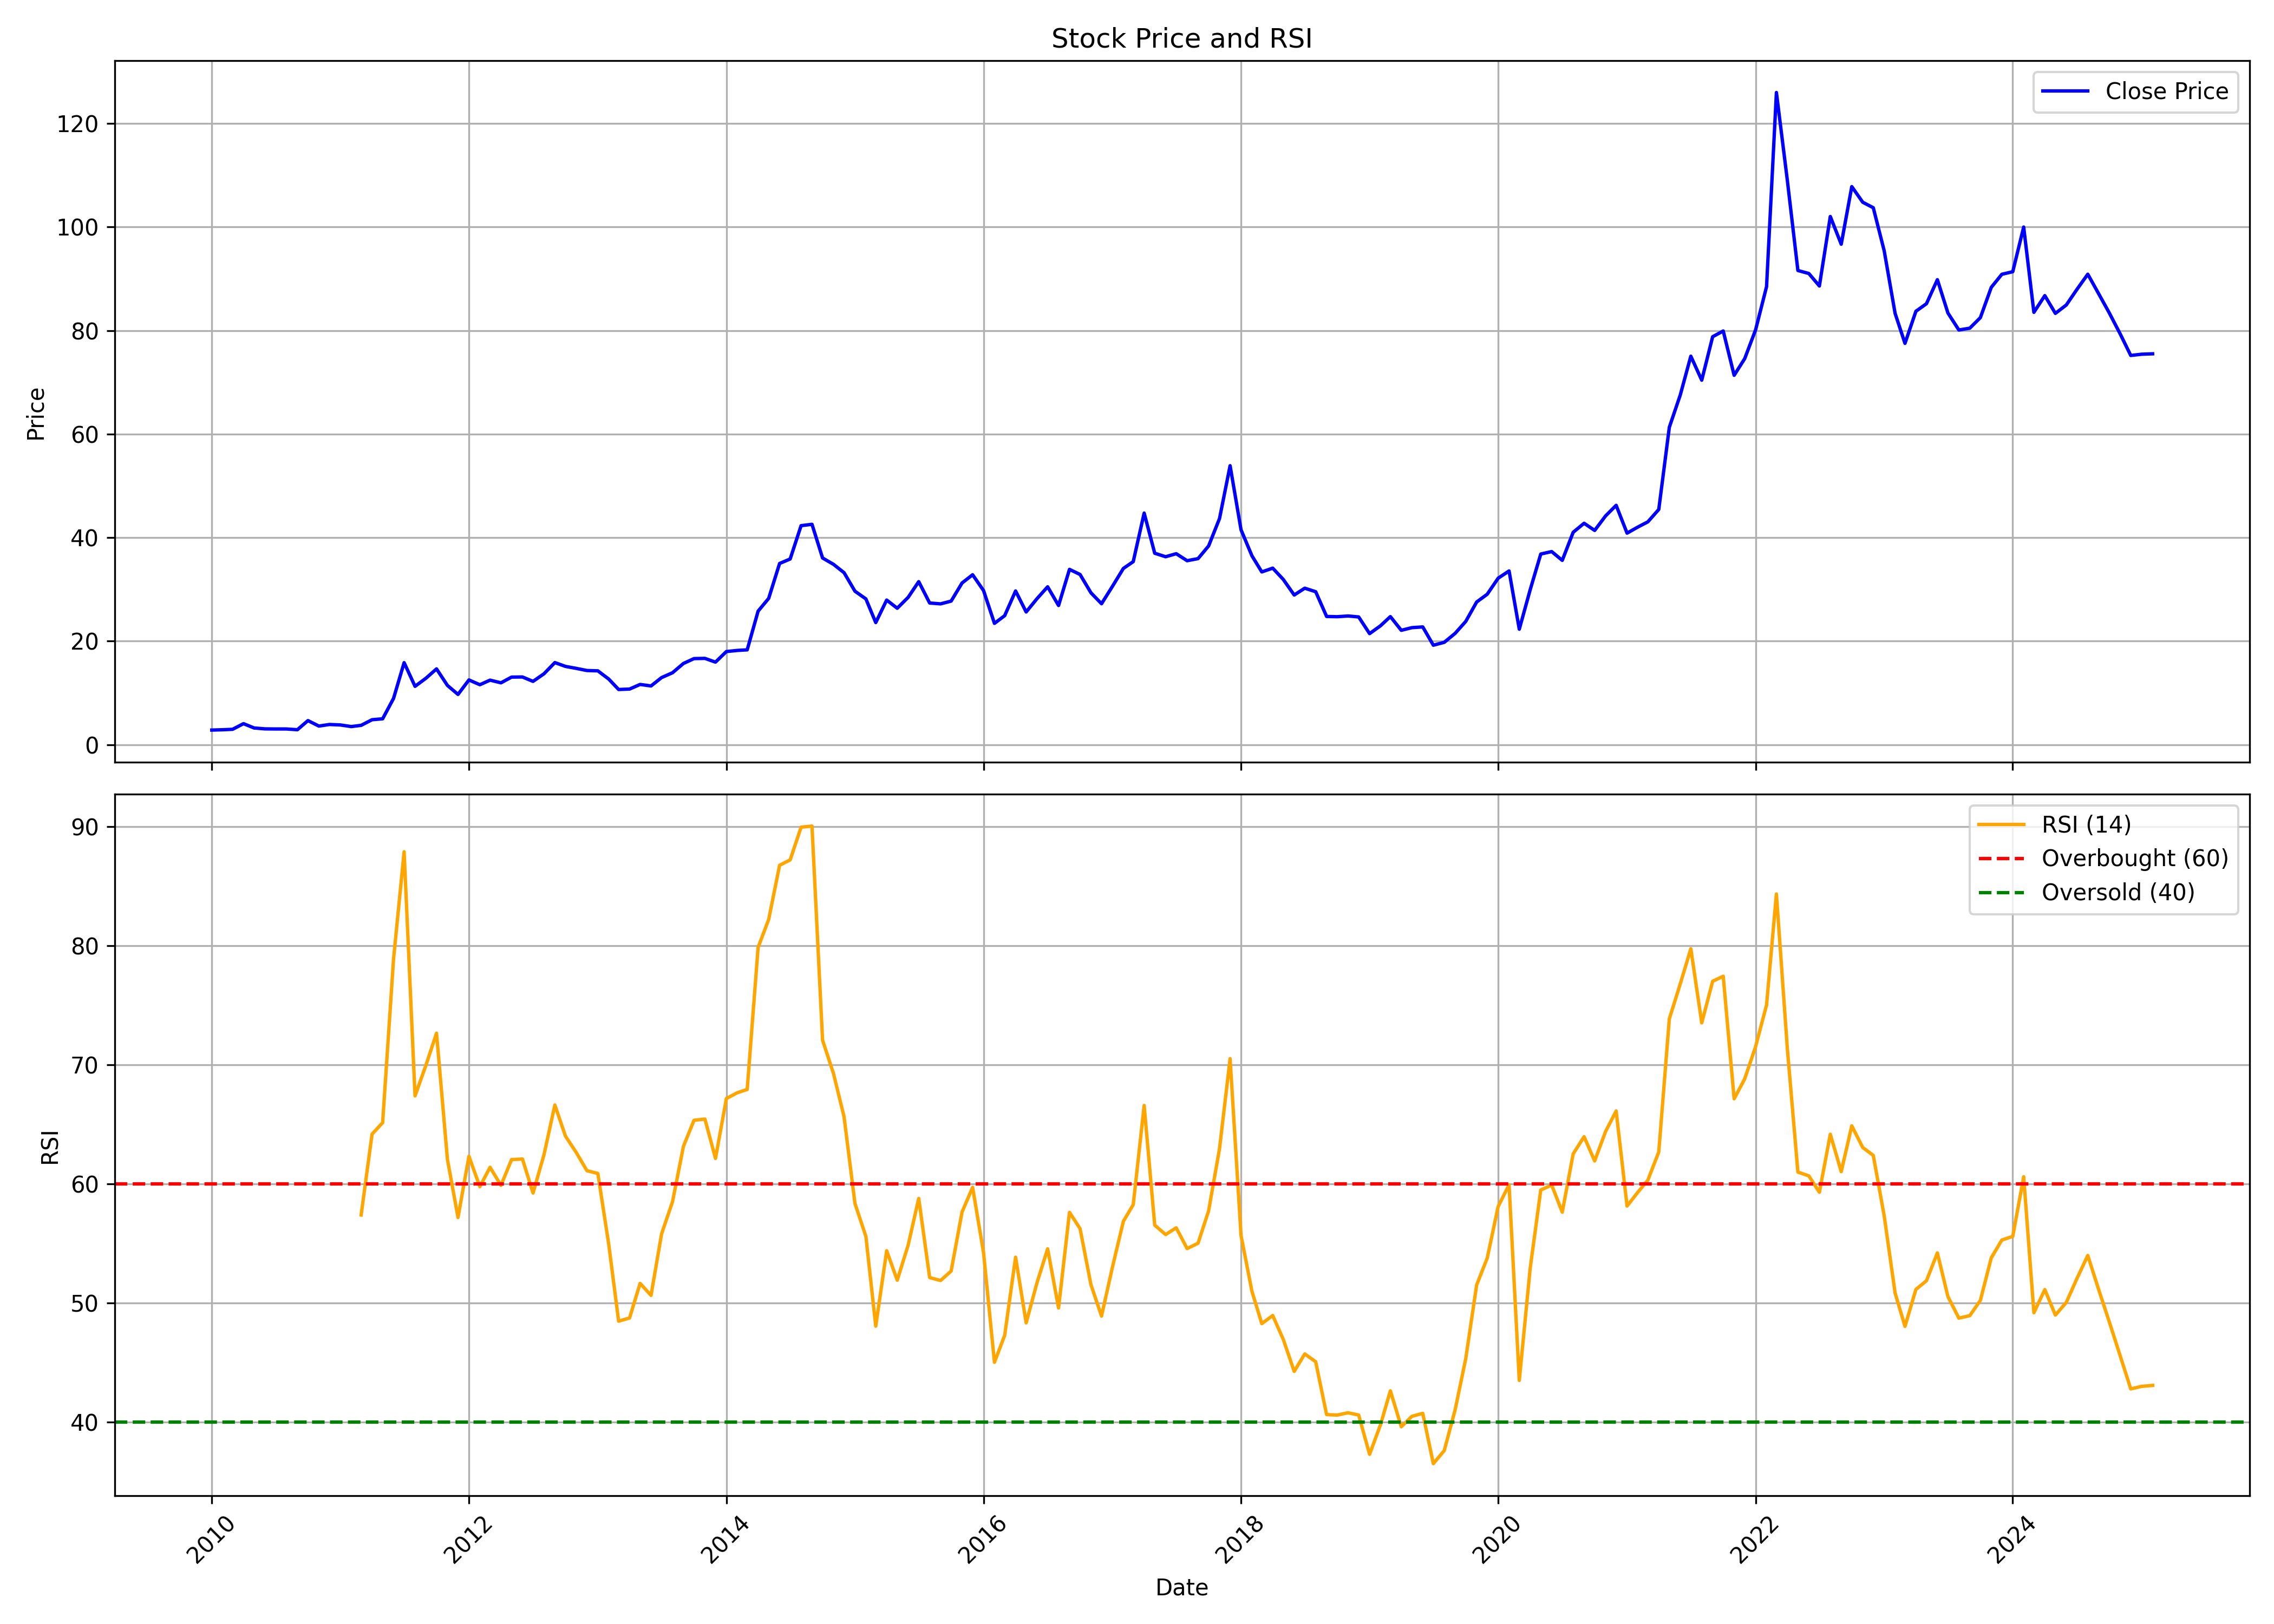

Source data for this figure (header and first rows):
, date, symbol, open, high, low, close, volume, rsi
0, 2010-01-01, AVTNPL, 2.662, 4.063, 2.633, 2.828, 4744600, 
1, 2010-02-01, AVTNPL, 2.828, 3.339, 2.767, 2.893, 2444900, 
2, 2010-03-01, AVTNPL, 2.893, 3.244, 2.707, 2.975, 1705280, 
3, 2010-04-01, AVTNPL, 2.958, 4.258, 2.945, 4.067, 8616600, 
4, 2010-05-01, AVTNPL, 4.079, 4.29, 3.12, 3.234, 2315980, 
5, 2010-06-01, AVTNPL, 3.218, 3.442, 2.893, 3.06, 1266140, 
6, 2010-07-01, AVTNPL, 3.11, 3.541, 3.026, 3.042, 793200, 
7, 2010-08-01, AVTNPL, 3.161, 3.595, 2.932, 3.04, 9210680, 
8, 2010-09-01, AVTNPL, 3.016, 3.117, 2.797, 2.896, 937060, 
9, 2010-10-01, AVTNPL, 2.99, 4.953, 2.99, 4.659, 25754780, 
10, 2010-11-01, AVTNPL, 4.714, 4.798, 3.459, 3.601, 1242620, 
11, 2010-12-01, AVTNPL, 3.66, 4.231, 3.274, 3.907, 633140, 
12, 2011-01-01, AVTNPL, 3.861, 4.399, 3.559, 3.818, 742140, 
13, 2011-02-01, AVTNPL, 3.594, 4.197, 3.126, 3.504, 512300, 
14, 2011-03-01, AVTNPL, 3.66, 4.164, 3.37, 3.742, 1815540, 57.4
15, 2011-04-01, AVTNPL, 3.65, 4.969, 3.499, 4.83, 4966660, 64.19
16, 2011-05-01, AVTNPL, 4.768, 5.592, 4.372, 5.005, 20366480, 65.15
17, 2011-06-01, AVTNPL, 4.969, 9.738, 4.442, 8.947, 52734740, 78.9
18, 2011-07-01, AVTNPL, 9.064, 16.04, 8.562, 15.85, 35029380, 87.9
19, 2011-08-01, AVTNPL, 16.12, 16.6, 9.135, 11.28, 5491300, 67.4
20, 2011-09-01, AVTNPL, 11.46, 15.43, 11.4, 12.84, 3001360, 69.98
21, 2011-10-01, AVTNPL, 12.4, 16.65, 12.17, 14.65, 3361340, 72.67
22, 2011-11-01, AVTNPL, 14.21, 15.67, 9.898, 11.45, 1809400, 62.06
23, 2011-12-01, AVTNPL, 11.69, 12.02, 8.24, 9.716, 1279000, 57.19
24, 2012-01-01, AVTNPL, 9.403, 14.47, 9.182, 12.51, 2862360, 62.33
25, 2012-02-01, AVTNPL, 12.48, 13.14, 10.2, 11.59, 1713580, 59.78
26, 2012-03-01, AVTNPL, 11.16, 13.37, 10.48, 12.47, 2663580, 61.41
27, 2012-04-01, AVTNPL, 12.19, 13.13, 11.61, 11.96, 766360, 59.88
28, 2012-05-01, AVTNPL, 12.05, 14.27, 10.66, 13.06, 1738500, 62.05
29, 2012-06-01, AVTNPL, 13.24, 14.32, 11.39, 13.08, 2134278, 62.1
30, 2012-07-01, AVTNPL, 13.59, 14.79, 11.6, 12.23, 2109982, 59.25
31, 2012-08-01, AVTNPL, 14.47, 14.84, 13, 13.7, 1269726, 62.45
32, 2012-09-01, AVTNPL, 13.55, 16.46, 13.1, 15.86, 2656878, 66.64
33, 2012-10-01, AVTNPL, 15.84, 18.48, 14.82, 15.13, 5500912, 64.03
34, 2012-11-01, AVTNPL, 15.13, 15.82, 14.25, 14.74, 1339828, 62.63
35, 2012-12-01, AVTNPL, 15.03, 15.64, 14.11, 14.33, 1144966, 61.12
36, 2013-01-01, AVTNPL, 14.7, 15.64, 14.19, 14.27, 995866, 60.88
37, 2013-02-01, AVTNPL, 14.56, 14.56, 12.31, 12.68, 668800, 54.92
38, 2013-03-01, AVTNPL, 12.72, 13.47, 9.775, 10.67, 680786, 48.48
39, 2013-04-01, AVTNPL, 11.37, 11.83, 10.42, 10.75, 290874, 48.75
40, 2013-05-01, AVTNPL, 10.75, 12.04, 10.71, 11.64, 442850, 51.66
41, 2013-06-01, AVTNPL, 11.21, 14.44, 10.83, 11.35, 638910, 50.65
42, 2013-07-01, AVTNPL, 11.41, 12.97, 10.19, 12.97, 1049612, 55.82
43, 2013-08-01, AVTNPL, 13.75, 14.71, 10.26, 13.9, 1196522, 58.51
44, 2013-09-01, AVTNPL, 13.86, 19.75, 13.31, 15.7, 1105342, 63.16
45, 2013-10-01, AVTNPL, 15.52, 17.7, 15.1, 16.63, 882903, 65.35
46, 2013-11-01, AVTNPL, 16.97, 18.3, 15.27, 16.68, 1471696, 65.45
47, 2013-12-01, AVTNPL, 17.02, 17.02, 15.01, 15.95, 565901, 62.15
48, 2014-01-01, AVTNPL, 16.12, 19.88, 15.78, 18, 1712036, 67.18
49, 2014-02-01, AVTNPL, 19.75, 19.75, 17.32, 18.21, 918937, 67.67
50, 2014-03-01, AVTNPL, 18.37, 19.54, 17.68, 18.33, 686402, 67.94
51, 2014-04-01, AVTNPL, 18.67, 27.1, 17.94, 25.8, 3620531, 79.87
52, 2014-05-01, AVTNPL, 25.8, 34.92, 24.2, 28.27, 3627335, 82.22
53, 2014-06-01, AVTNPL, 27.79, 36.18, 27.23, 35.01, 3456675, 86.77
54, 2014-07-01, AVTNPL, 35.66, 42.36, 32.85, 35.88, 4565848, 87.22
55, 2014-08-01, AVTNPL, 36.5, 46.68, 35.72, 42.31, 6149730, 89.96
56, 2014-09-01, AVTNPL, 42.31, 48.03, 40.17, 42.57, 4560530, 90.06
57, 2014-10-01, AVTNPL, 42.49, 43.4, 32.62, 36.07, 1927862, 72.08
58, 2014-11-01, AVTNPL, 36.24, 39.74, 32.31, 34.85, 1251163, 69.28
59, 2014-12-01, AVTNPL, 35.19, 36.2, 28.78, 33.23, 880592, 65.65
... 122 more rows
